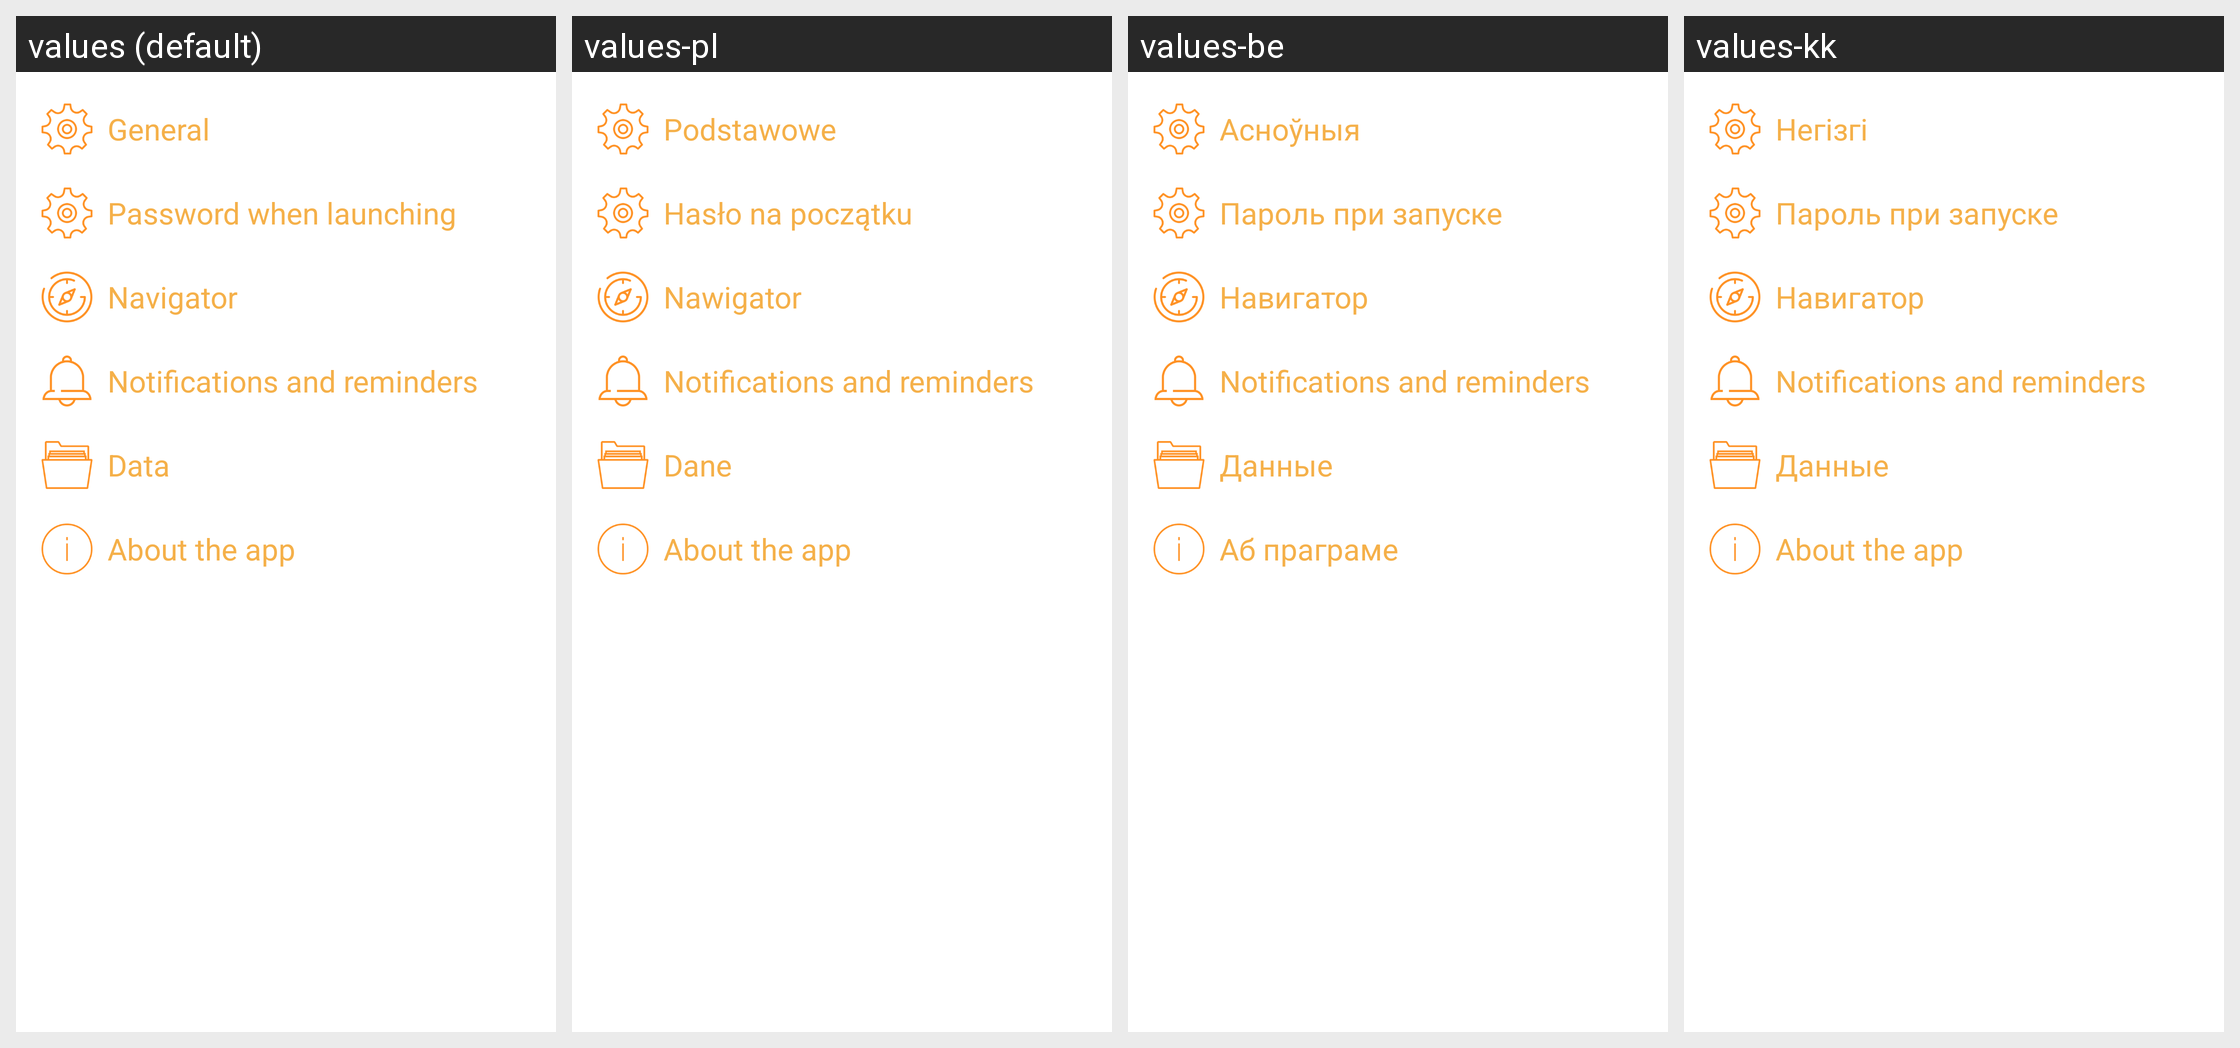

The Android screen above is rendered under several locales of the same app. Produce the string resources it draws, with the default and per-locale values.
Android screen res/layout/preferense_fragment.xml rendered under 4 locales, left to right: values (default), values-pl, values-be, values-kk. Device: Nexus 5 (rendered at 1080×1920; each locale shown at half size, 540×960, under a caption strip naming it); theme leadertask.AppTheme.Light.
Other locales in the repository, not shown: values-cs, values-de, values-el, values-es, values-fa, values-fr, values-hu, values-it, values-nl, values-pt, values-ro, values-ru, values-sk, values-tr, values-uk.
Strings drawn on this screen, with the default value and each locale's value (text and hints the layout hard-codes, and strings that could not be matched under every locale, appear in the picture but are not listed):

settings_basic
  values: General
  values-pl: Podstawowe
  values-be: Асноўныя
  values-kk: Негізгі

pass_at_start
  values: Password when launching
  values-pl: Hasło na początku
  values-be: Пароль при запуске
  values-kk: Пароль при запуске

settings_navigator
  values: Navigator
  values-pl: Nawigator
  values-be: Навигатор
  values-kk: Навигатор

notify_settings
  values: Notifications and reminders
  values-pl: Notifications and reminders  [not translated; the default value is used]
  values-be: Notifications and reminders  [not translated; the default value is used]
  values-kk: Notifications and reminders  [not translated; the default value is used]

settings_basic_data
  values: Data
  values-pl: Dane
  values-be: Данные
  values-kk: Данные

settings_about_program
  values: About the app
  values-pl: About the app  [not translated; the default value is used]
  values-be: Аб праграме
  values-kk: About the app  [not translated; the default value is used]
